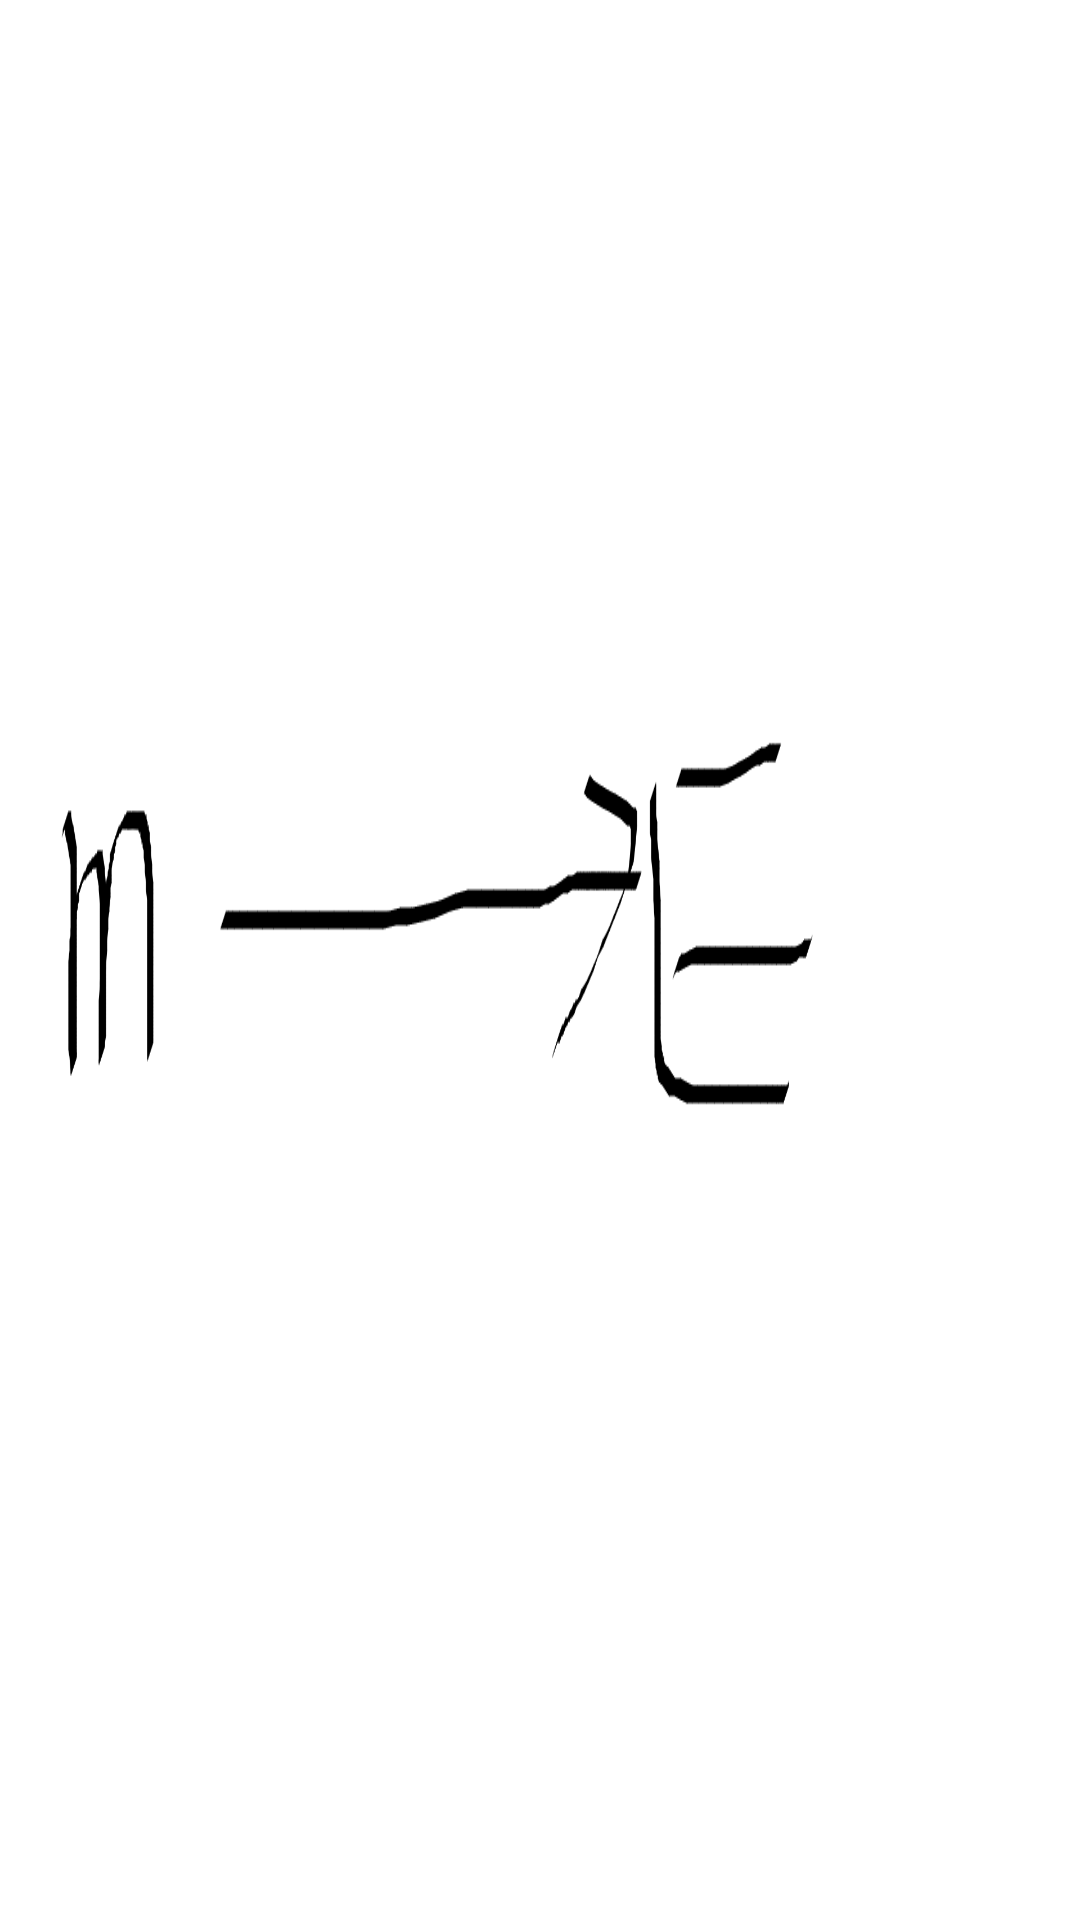

The Android layout XML behind this screen, and the referenced resources:
<!-- AndroidManifest.xml: activity theme Theme.Lunch_Background -->
<!-- res/layout/activity_main.xml -->
<?xml version="1.0" encoding="utf-8"?>
<LinearLayout xmlns:android="http://schemas.android.com/apk/res/android"
    xmlns:app="http://schemas.android.com/apk/res-auto"
    xmlns:tools="http://schemas.android.com/tools"
    android:layout_width="match_parent"
    android:layout_height="match_parent"
    tools:context=".MainActivity"
    android:orientation="vertical">

    <androidx.viewpager2.widget.ViewPager2
        android:id="@+id/viewPager"
        android:layout_width="match_parent"
        android:layout_height="0dp"
        android:layout_weight="10"/>

    <com.google.android.material.tabs.TabLayout
        android:id="@+id/tabLayout"
        app:tabTextAppearance="@android:style/TextAppearance.Holo.Small"
        app:tabIndicatorHeight="0dp"
        android:layout_width="match_parent"
        android:layout_height="66dp"
        android:layout_weight="1"
        android:background="@color/white"
        />


</LinearLayout>
<!-- resources referenced by this layout -->
<resources>
  <style name="Theme.Lunch_Background" parent="Theme.SMSForwardingAssistant">
          <item name="android:windowBackground">@drawable/lunch_background</item>
          <item name="android:windowFullscreen">true</item>
          <item name="android:navigationBarColor">#00FFFFFF</item>
      </style>
  <style name="Theme.SMSForwardingAssistant" parent="Theme.MaterialComponents.DayNight.DarkActionBar">
  
          
          <item name="colorPrimary">@color/purple_500</item>
          <item name="colorPrimaryVariant">@color/purple_700</item>
          <item name="colorOnPrimary">@color/white</item>
          
          <item name="colorSecondary">@color/teal_200</item>
          <item name="colorSecondaryVariant">@color/teal_700</item>
          <item name="colorOnSecondary">@color/black</item>
          
          <item name="android:statusBarColor" tools:targetApi="l">?attr/colorPrimaryVariant</item>
          
      </style>
  <!-- drawable lunch_background: png bitmap (drawable-xhdpi, 17669 bytes) -->
  <!-- not gathered from this repository: default colours our renderer supplied (Android Studio template values) -->
  <color name="purple_500">#FF6200EE</color>
  <color name="purple_700">#FF3700B3</color>
  <color name="teal_200">#FF03DAC5</color>
  <color name="teal_700">#FF018786</color>
  <color name="black">#FF000000</color>
  <color name="white">#FFFFFFFF</color>
</resources>
